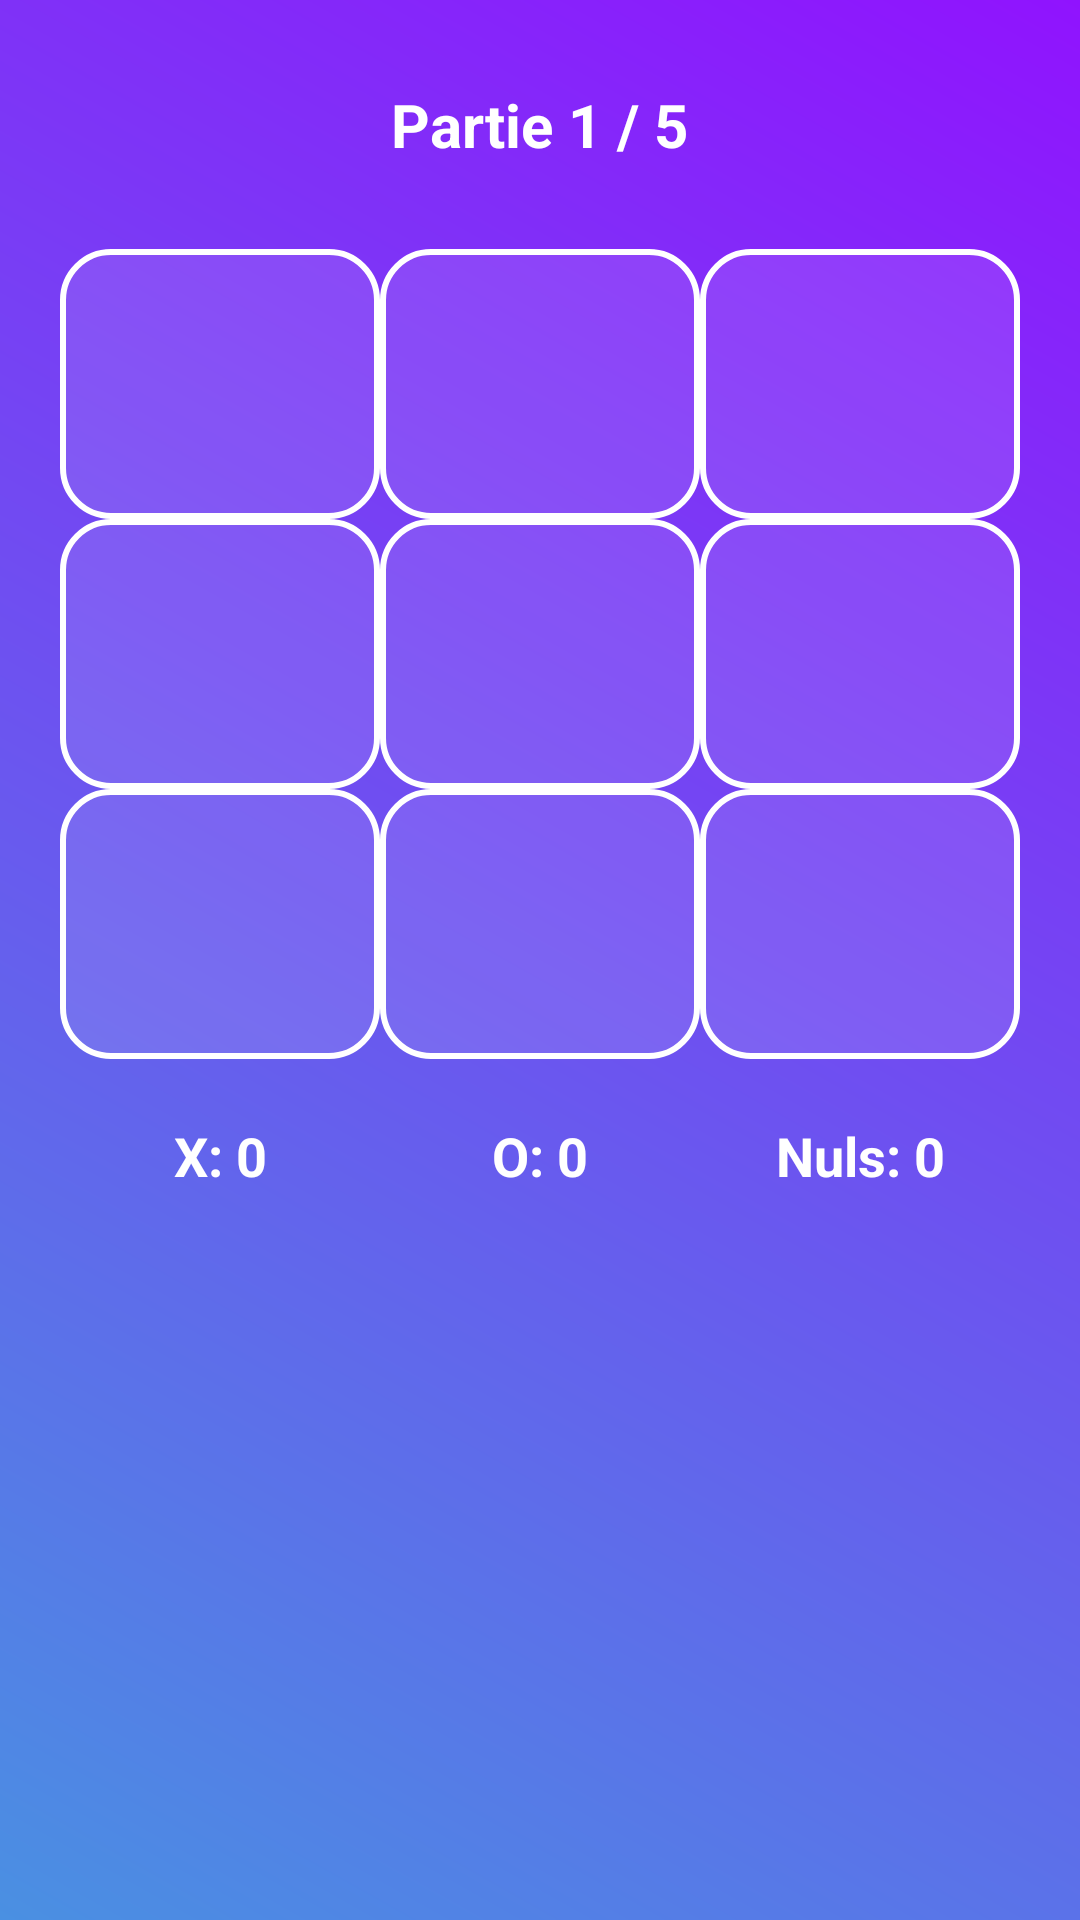

Here is an Android app screen rendered from its layout file. Give the layout XML and the strings, colors and styles it references.
<!-- AndroidManifest.xml: application theme Theme.JeuXO -->
<!-- res/layout/activity_game.xml -->
<?xml version="1.0" encoding="utf-8"?>
<LinearLayout xmlns:android="http://schemas.android.com/apk/res/android"
    android:orientation="vertical"
    android:padding="20dp"
    android:gravity="center_horizontal"
    android:background="@drawable/bg_gradient"
    android:layout_width="match_parent"
    android:layout_height="match_parent">

    <TextView
        android:id="@+id/tvPartie"
        android:layout_width="wrap_content"
        android:layout_height="wrap_content"
        android:text="Partie 1 / 5"
        android:textStyle="bold"
        android:textColor="#FFFFFF"
        android:padding="8dp"
        android:textSize="20sp" />

    <GridLayout
        android:id="@+id/gridBoard"
        android:layout_width="match_parent"
        android:layout_height="wrap_content"
        android:columnCount="3"
        android:rowCount="3"
        android:layout_marginTop="20dp">

        <Button
            android:id="@+id/btn_00"
            android:layout_width="0dp"
            android:layout_height="90dp"
            android:textSize="32sp"
            android:textColor="#FFFFFF"
            android:background="@drawable/btn_cell"
            android:layout_columnWeight="1"/>

        <Button
            android:id="@+id/btn_01"
            android:layout_width="0dp"
            android:layout_height="90dp"
            android:textSize="32sp"
            android:textColor="#FFFFFF"
            android:background="@drawable/btn_cell"
            android:layout_columnWeight="1"/>

        <Button
            android:id="@+id/btn_02"
            android:layout_width="0dp"
            android:layout_height="90dp"
            android:textSize="32sp"
            android:textColor="#FFFFFF"
            android:background="@drawable/btn_cell"
            android:layout_columnWeight="1"/>

        <Button
            android:id="@+id/btn_10"
            android:layout_width="0dp"
            android:layout_height="90dp"
            android:textSize="32sp"
            android:textColor="#FFFFFF"
            android:background="@drawable/btn_cell"
            android:layout_columnWeight="1"/>

        <Button
            android:id="@+id/btn_11"
            android:layout_width="0dp"
            android:layout_height="90dp"
            android:textSize="32sp"
            android:textColor="#FFFFFF"
            android:background="@drawable/btn_cell"
            android:layout_columnWeight="1"/>

        <Button
            android:id="@+id/btn_12"
            android:layout_width="0dp"
            android:layout_height="90dp"
            android:textSize="32sp"
            android:textColor="#FFFFFF"
            android:background="@drawable/btn_cell"
            android:layout_columnWeight="1"/>

        <Button
            android:id="@+id/btn_20"
            android:layout_width="0dp"
            android:layout_height="90dp"
            android:textSize="32sp"
            android:textColor="#FFFFFF"
            android:background="@drawable/btn_cell"
            android:layout_columnWeight="1"/>

        <Button
            android:id="@+id/btn_21"
            android:layout_width="0dp"
            android:layout_height="90dp"
            android:textSize="32sp"
            android:textColor="#FFFFFF"
            android:background="@drawable/btn_cell"
            android:layout_columnWeight="1"/>

        <Button
            android:id="@+id/btn_22"
            android:layout_width="0dp"
            android:layout_height="90dp"
            android:textSize="32sp"
            android:textColor="#FFFFFF"
            android:background="@drawable/btn_cell"
            android:layout_columnWeight="1"/>

    </GridLayout>

    <LinearLayout
        android:layout_width="match_parent"
        android:layout_height="wrap_content"
        android:orientation="horizontal"
        android:gravity="center"
        android:layout_marginTop="20dp"
        android:weightSum="3">

        <TextView
            android:id="@+id/tvScoreX"
            android:layout_width="0dp"
            android:layout_weight="1"
            android:layout_height="wrap_content"
            android:text="X: 0"
            android:textColor="#FFFFFF"
            android:textStyle="bold"
            android:gravity="center"
            android:textSize="18sp" />

        <TextView
            android:id="@+id/tvScoreO"
            android:layout_width="0dp"
            android:layout_weight="1"
            android:layout_height="wrap_content"
            android:text="O: 0"
            android:textColor="#FFFFFF"
            android:textStyle="bold"
            android:gravity="center"
            android:textSize="18sp" />

        <TextView
            android:id="@+id/tvNuls"
            android:layout_width="0dp"
            android:layout_weight="1"
            android:layout_height="wrap_content"
            android:text="Nuls: 0"
            android:textColor="#FFFFFF"
            android:textStyle="bold"
            android:gravity="center"
            android:textSize="18sp" />

    </LinearLayout>

</LinearLayout>
<!-- resources referenced by this layout -->
<resources>
  <!-- drawable bg_gradient (drawable) -->
  <?xml version="1.0" encoding="utf-8"?>
  <shape xmlns:android="http://schemas.android.com/apk/res/android">
      <gradient
          android:startColor="#4A90E2"
          android:endColor="#9013FE"
          android:angle="45"/>
  </shape>
  <!-- drawable btn_cell (drawable) -->
  <?xml version="1.0" encoding="utf-8"?>
  <shape xmlns:android="http://schemas.android.com/apk/res/android">
      <solid android:color="#1AFFFFFF"/>
      <corners android:radius="16dp"/>
      <stroke android:width="2dp" android:color="#FFFFFF"/>
  </shape>
  <style name="Theme.JeuXO" parent="Theme.AppCompat.Light.NoActionBar">
          <item name="colorPrimary">#1E88E5</item>
          <item name="colorPrimaryDark">#1976D2</item>
          <item name="colorAccent">#FFC107</item>
      </style>
</resources>
